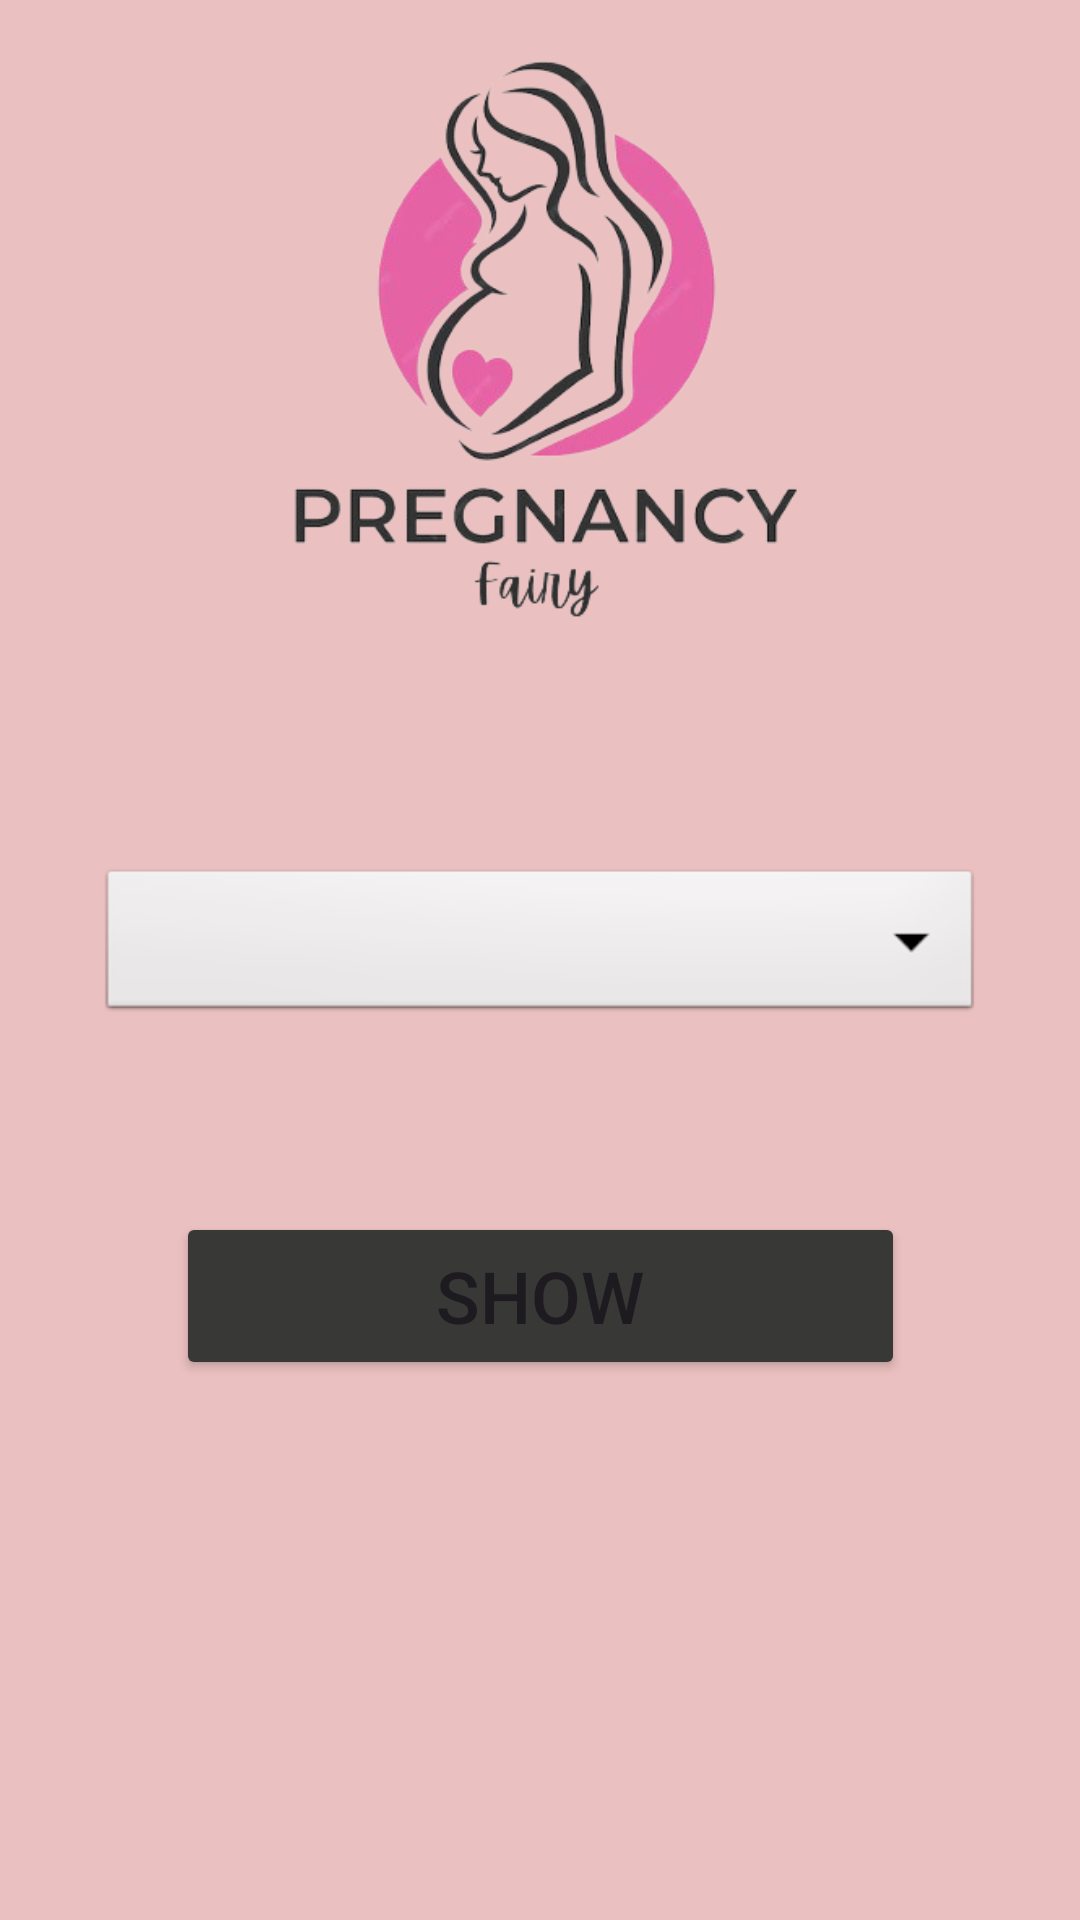

Here is an Android app screen rendered from its layout file. Give the layout XML and the strings, colors and styles it references.
<!-- AndroidManifest.xml: application theme Theme.PregnancyFairy -->
<!-- res/layout/activity_main.xml -->
<?xml version="1.0" encoding="utf-8"?>
<androidx.constraintlayout.widget.ConstraintLayout xmlns:android="http://schemas.android.com/apk/res/android"
    xmlns:app="http://schemas.android.com/apk/res-auto"
    xmlns:tools="http://schemas.android.com/tools"
    android:id="@+id/main"
    android:layout_width="match_parent"
    android:layout_height="match_parent"
    android:background="#EBC0C0"
    tools:context=".MainActivity">

    <Spinner
        android:id="@+id/options"
        android:layout_width="295dp"
        android:layout_height="54dp"
        android:layout_marginStart="56dp"
        android:layout_marginEnd="56dp"
        android:layout_marginBottom="62dp"
        android:background="@android:drawable/btn_dropdown"
        android:popupBackground="@android:drawable/bottom_bar"
        app:layout_constraintBottom_toTopOf="@+id/showBtn"
        app:layout_constraintEnd_toEndOf="parent"
        app:layout_constraintStart_toStartOf="parent"
        app:layout_constraintTop_toBottomOf="@+id/logo" />

    <ImageView
        android:id="@+id/logo"
        android:layout_width="0dp"
        android:layout_height="0dp"
        android:layout_marginStart="67dp"
        android:layout_marginTop="16dp"
        android:layout_marginEnd="67dp"
        android:layout_marginBottom="75dp"
        app:layout_constraintBottom_toTopOf="@+id/options"
        app:layout_constraintEnd_toEndOf="parent"
        app:layout_constraintStart_toStartOf="parent"
        app:layout_constraintTop_toTopOf="parent"
        app:srcCompat="@drawable/fairy" />

    <Button
        android:id="@+id/showBtn"
        android:layout_width="243dp"
        android:layout_height="56dp"
        android:layout_marginBottom="180dp"
        android:backgroundTint="#383837"
        android:text="Show"
        android:textSize="24sp"
        app:cornerRadius="6dp"
        app:layout_constraintBottom_toBottomOf="parent"
        app:layout_constraintEnd_toEndOf="parent"
        app:layout_constraintStart_toStartOf="parent"
        app:layout_constraintTop_toBottomOf="@+id/options" />

</androidx.constraintlayout.widget.ConstraintLayout>
<!-- resources referenced by this layout -->
<resources>
  <!-- drawable fairy: png bitmap (drawable, 82785 bytes) -->
  <style name="Theme.PregnancyFairy" parent="Base.Theme.PregnancyFairy" />
  <style name="Base.Theme.PregnancyFairy" parent="Theme.Material3.DayNight.NoActionBar">
          
          
      </style>
</resources>
